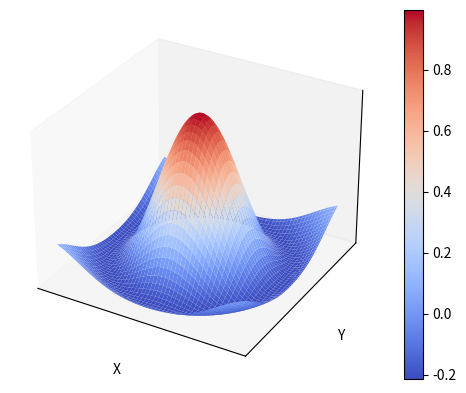

This figure's Python source:
import numpy as np
import matplotlib.pyplot as plt
from mpl_toolkits.mplot3d import Axes3D

# 生成数据
x = np.linspace(-5, 5, 100)
y = np.linspace(-5, 5, 100)
x, y = np.meshgrid(x, y)
r = np.sqrt(x**2 + y**2)
z = np.sin(r) / r

# 创建绘图窗口
fig = plt.figure()
ax = fig.add_subplot(111, projection='3d')

# 绘制曲面
surf = ax.plot_surface(x, y, z, cmap='coolwarm')

# 绘制截面
z_section = z[50, :]  # 取y=0处的截面
x_section = x[50, :]
x_section = np.repeat(x_section.reshape(-1, 1), len(y), axis=1).T
y_section = np.repeat(y[50, :].reshape(1, -1), len(x), axis=0)
ax.plot_surface(x_section, y_section, np.ones_like(x_section)*0.3, cmap='coolwarm')

# 设置坐标轴标签
ax.set_xlabel('X')
ax.set_ylabel('Y')
ax.set_zlabel('Z')

# 去除坐标轴刻度和网格
ax.set_xticks([])
ax.set_yticks([])
ax.set_zticks([])
ax.grid(False)

# 添加图例
fig.colorbar(surf)

# 显示图形
plt.show()

